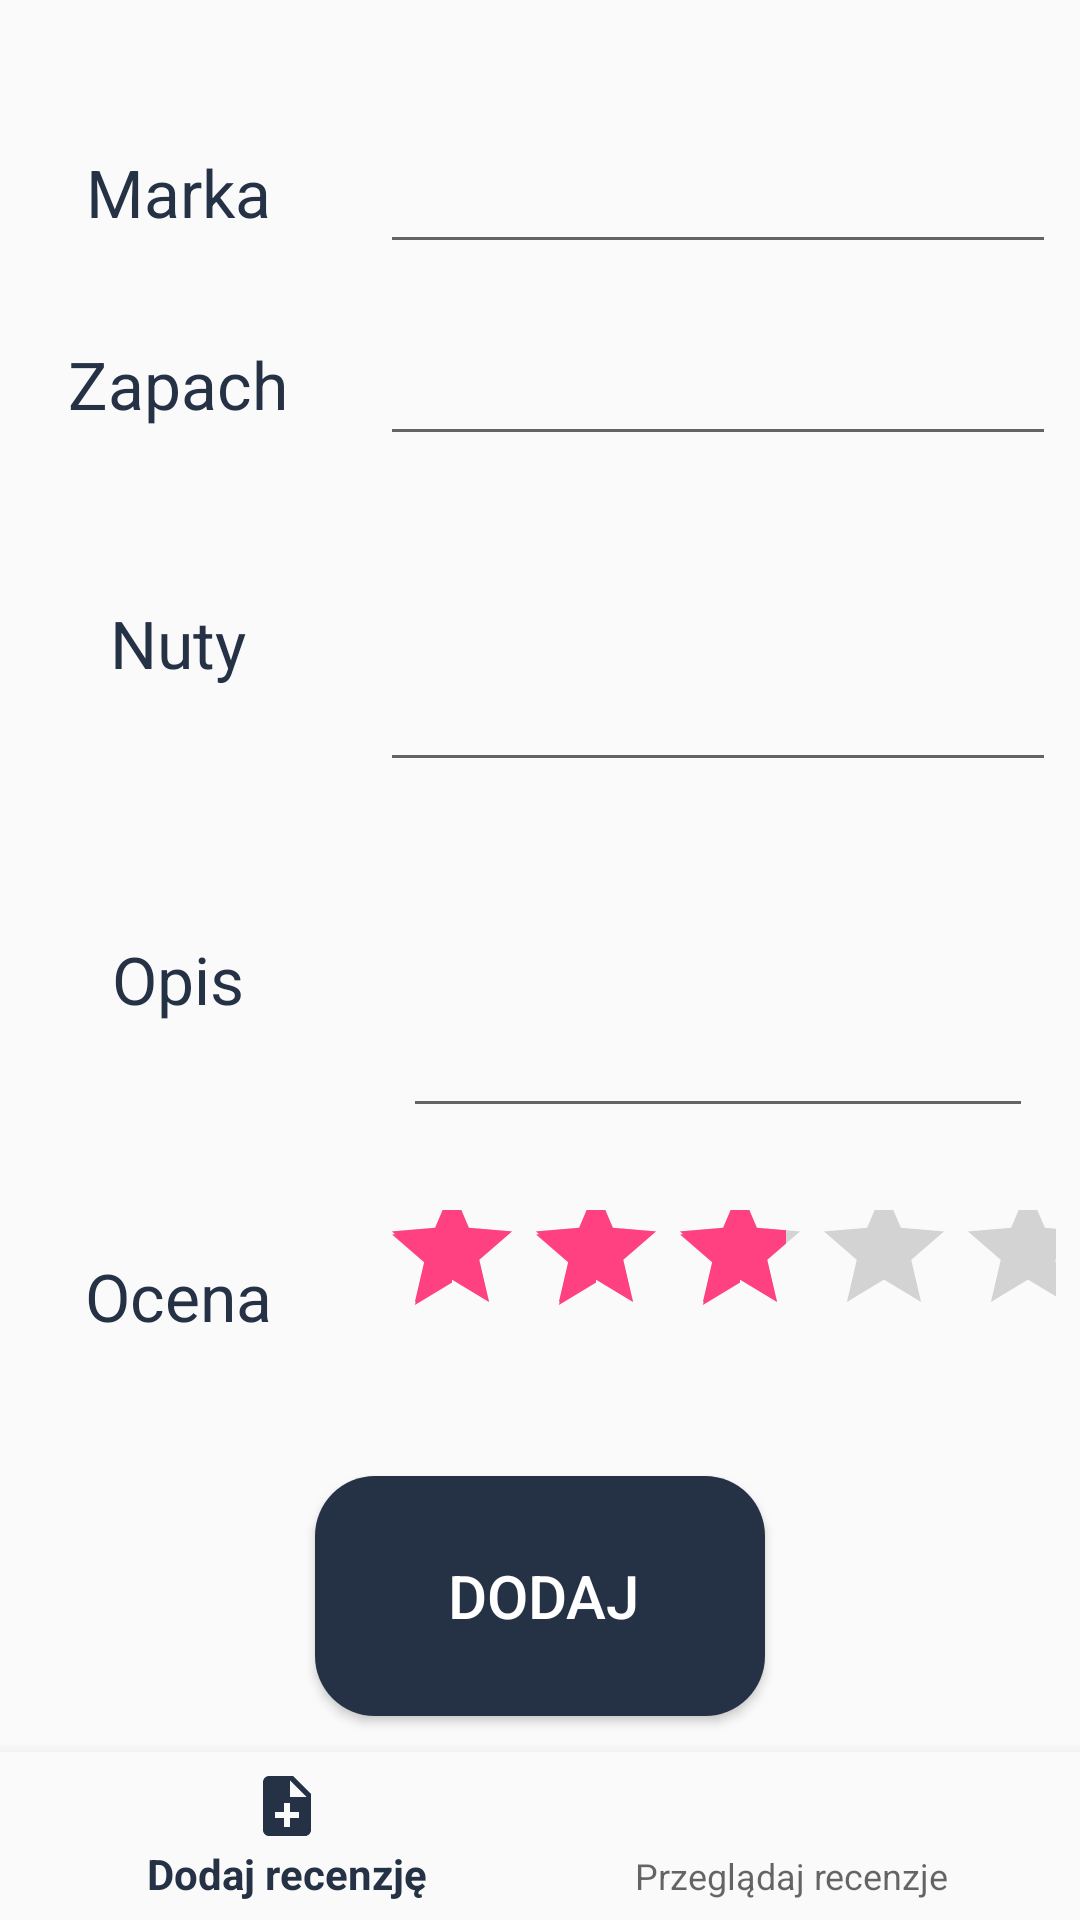

The Android layout XML behind this screen, and the referenced resources:
<!-- AndroidManifest.xml: application theme AppTheme -->
<!-- res/layout/activity_add_review.xml -->
<?xml version="1.0" encoding="utf-8"?>
<android.support.constraint.ConstraintLayout xmlns:android="http://schemas.android.com/apk/res/android"
    xmlns:app="http://schemas.android.com/apk/res-auto"
    xmlns:tools="http://schemas.android.com/tools"
    android:id="@+id/container"
    android:layout_width="match_parent"
    android:layout_height="match_parent"
    tools:context=".AddReviewActivity">

    <android.support.design.widget.BottomNavigationView
        android:id="@+id/navigation"
        android:layout_width="0dp"
        android:layout_height="wrap_content"
        android:layout_marginStart="0dp"
        android:layout_marginEnd="0dp"
        android:background="?android:attr/windowBackground"
        app:layout_constraintBottom_toBottomOf="parent"
        app:layout_constraintLeft_toLeftOf="parent"
        app:layout_constraintRight_toRightOf="parent"
        app:menu="@menu/navigation" />

    <android.support.constraint.Guideline
        android:id="@+id/guideline4"
        android:layout_width="wrap_content"
        android:layout_height="wrap_content"
        android:orientation="horizontal"
        app:layout_constraintGuide_percent="0.15" />

    <TextView
        android:id="@+id/textView"
        style="@style/NosePadTextView"
        android:layout_width="wrap_content"
        android:layout_height="0dp"
        android:layout_marginStart="8dp"
        android:layout_marginTop="8dp"
        android:layout_marginEnd="8dp"
        android:layout_marginBottom="8dp"
        android:gravity="center_horizontal|center_vertical"
        android:text="Marka"
        android:textAlignment="center"
        app:layout_constraintBottom_toTopOf="@+id/guideline4"
        app:layout_constraintEnd_toStartOf="@+id/guideline10"
        app:layout_constraintStart_toStartOf="parent"
        app:layout_constraintTop_toTopOf="@+id/guideline7" />

    <AutoCompleteTextView
        android:id="@+id/autoCompleteBrand"
        android:layout_width="0dp"
        android:layout_height="0dp"
        android:layout_marginStart="8dp"
        android:layout_marginTop="8dp"
        android:layout_marginEnd="8dp"
        android:layout_marginBottom="8dp"
        android:gravity="center_vertical"
        app:layout_constraintBottom_toTopOf="@+id/guideline4"
        app:layout_constraintEnd_toEndOf="parent"
        app:layout_constraintStart_toStartOf="@+id/guideline10"
        app:layout_constraintTop_toTopOf="@+id/guideline7" />

    <android.support.constraint.Guideline
        android:id="@+id/guideline5"
        android:layout_width="wrap_content"
        android:layout_height="wrap_content"
        android:orientation="horizontal"
        app:layout_constraintGuide_percent="0.25" />

    <TextView
        android:id="@+id/textView2"
        style="@style/NosePadTextView"
        android:layout_width="wrap_content"
        android:layout_height="wrap_content"
        android:layout_marginStart="8dp"
        android:layout_marginTop="8dp"
        android:layout_marginEnd="8dp"
        android:layout_marginBottom="8dp"
        android:text="Zapach"
        app:layout_constraintBottom_toTopOf="@+id/guideline5"
        app:layout_constraintEnd_toStartOf="@+id/guideline10"
        app:layout_constraintStart_toStartOf="parent"
        app:layout_constraintTop_toTopOf="@+id/guideline4" />

    <AutoCompleteTextView
        android:id="@+id/autoCompleteFragrance"
        android:layout_width="0dp"
        android:layout_height="0dp"
        android:layout_marginStart="8dp"
        android:layout_marginTop="8dp"
        android:layout_marginEnd="8dp"
        android:layout_marginBottom="8dp"
        app:layout_constraintBottom_toTopOf="@+id/guideline5"
        app:layout_constraintEnd_toEndOf="parent"
        app:layout_constraintStart_toStartOf="@+id/guideline10"
        app:layout_constraintTop_toBottomOf="@+id/autoCompleteBrand" />

    <android.support.constraint.Guideline
        android:id="@+id/guideline6"
        android:layout_width="wrap_content"
        android:layout_height="wrap_content"
        android:orientation="horizontal"
        app:layout_constraintGuide_percent="0.41997263" />

    <TextView
        android:id="@+id/textView5"
        style="@style/NosePadTextView"
        android:layout_width="wrap_content"
        android:layout_height="wrap_content"
        android:layout_marginStart="8dp"
        android:layout_marginTop="8dp"
        android:layout_marginEnd="8dp"
        android:layout_marginBottom="8dp"
        android:text="Nuty"
        app:layout_constraintBottom_toTopOf="@+id/guideline6"
        app:layout_constraintEnd_toStartOf="@+id/guideline10"
        app:layout_constraintStart_toStartOf="parent"
        app:layout_constraintTop_toTopOf="@+id/guideline5" />

    <MultiAutoCompleteTextView
        android:id="@+id/multiAutoCompleteNotes"
        android:layout_width="0dp"
        android:layout_height="0dp"
        android:layout_marginStart="8dp"
        android:layout_marginTop="8dp"
        android:layout_marginEnd="8dp"
        android:layout_marginBottom="8dp"
        app:layout_constraintBottom_toTopOf="@+id/guideline6"
        app:layout_constraintEnd_toEndOf="parent"
        app:layout_constraintStart_toStartOf="@+id/guideline10"
        app:layout_constraintTop_toTopOf="@+id/guideline5" />

    <android.support.constraint.Guideline
        android:id="@+id/guideline7"
        android:layout_width="wrap_content"
        android:layout_height="wrap_content"
        android:orientation="horizontal"
        app:layout_constraintGuide_percent="0.05" />

    <TextView
        android:id="@+id/textView6"
        style="@style/NosePadTextView"
        android:layout_width="wrap_content"
        android:layout_height="0dp"
        android:layout_marginStart="8dp"
        android:layout_marginTop="8dp"
        android:layout_marginEnd="8dp"
        android:layout_marginBottom="8dp"
        android:gravity="center_vertical"
        android:text="Opis"
        app:layout_constraintBottom_toTopOf="@+id/guideline8"
        app:layout_constraintEnd_toStartOf="@+id/guideline10"
        app:layout_constraintStart_toStartOf="parent"
        app:layout_constraintTop_toTopOf="@+id/guideline6" />

    <EditText
        android:id="@+id/edtDescription"
        android:layout_width="wrap_content"
        android:layout_height="0dp"
        android:layout_marginStart="8dp"
        android:layout_marginTop="8dp"
        android:layout_marginEnd="8dp"
        android:layout_marginBottom="8dp"
        android:ems="10"
        android:inputType="textMultiLine"
        app:layout_constraintBottom_toTopOf="@+id/guideline8"
        app:layout_constraintEnd_toEndOf="parent"
        app:layout_constraintStart_toStartOf="@+id/guideline10"
        app:layout_constraintTop_toTopOf="@+id/guideline6" />

    <android.support.constraint.Guideline
        android:id="@+id/guideline8"
        android:layout_width="wrap_content"
        android:layout_height="wrap_content"
        android:orientation="horizontal"
        app:layout_constraintGuide_percent="0.6" />

    <Button
        android:id="@+id/btnAddReview"
        style="@style/NosePadButtons"
        android:layout_width="wrap_content"
        android:layout_height="wrap_content"
        android:layout_marginStart="8dp"
        android:layout_marginTop="8dp"
        android:layout_marginEnd="8dp"
        android:layout_marginBottom="8dp"
        android:drawableLeft="@drawable/ic_add"
        android:paddingLeft="2dp"
        android:text="DODAJ"
        app:layout_constraintBottom_toTopOf="@+id/navigation"
        app:layout_constraintEnd_toEndOf="parent"
        app:layout_constraintStart_toStartOf="parent"
        app:layout_constraintTop_toTopOf="@+id/guideline9" />

    <android.support.constraint.Guideline
        android:id="@+id/guideline9"
        android:layout_width="wrap_content"
        android:layout_height="wrap_content"
        android:orientation="horizontal"
        app:layout_constraintGuide_percent="0.75" />

    <TextView
        android:id="@+id/textView7"
        style="@style/NosePadTextView"
        android:layout_width="0dp"
        android:layout_height="0dp"
        android:layout_marginStart="8dp"
        android:layout_marginTop="8dp"
        android:layout_marginEnd="8dp"
        android:layout_marginBottom="8dp"
        android:gravity="center_horizontal|center_vertical"
        android:text="Ocena"
        app:layout_constraintBottom_toTopOf="@+id/guideline9"
        app:layout_constraintEnd_toStartOf="@+id/guideline10"
        app:layout_constraintStart_toStartOf="parent"
        app:layout_constraintTop_toTopOf="@+id/guideline8" />

    <RatingBar
        android:id="@+id/ratingBar"
        android:layout_width="0dp"
        android:layout_height="0dp"
        android:layout_marginStart="8dp"
        android:layout_marginTop="8dp"
        android:layout_marginEnd="8dp"
        android:layout_marginBottom="8dp"
        android:foregroundGravity="center_vertical|center_horizontal"
        android:max="5"
        android:rating="3"
        android:textAlignment="center"
        app:layout_constraintBottom_toTopOf="@+id/guideline9"
        app:layout_constraintEnd_toEndOf="parent"
        app:layout_constraintStart_toStartOf="@+id/guideline10"
        app:layout_constraintTop_toTopOf="@+id/guideline8" />

    <android.support.constraint.Guideline
        android:id="@+id/guideline10"
        android:layout_width="wrap_content"
        android:layout_height="wrap_content"
        android:orientation="vertical"
        app:layout_constraintGuide_percent="0.33" />

</android.support.constraint.ConstraintLayout>
<!-- resources referenced by this layout -->
<resources>
  <style name="NosePadButtons">
          <item name="android:textSize">20sp</item>
          <item name="android:textColor">@color/colorButtonFont</item>
          <item name="android:background">@drawable/button_rect_round</item>
      </style>
  <style name="NosePadTextView">
          <item name="android:textSize">22sp</item>
          <item name="android:textColor">@color/colorTextViewFont</item>
      </style>
  <style name="AppTheme" parent="Theme.AppCompat.Light.DarkActionBar">
          
          <item name="colorPrimary">@color/colorPrimary</item>
          <item name="colorPrimaryDark">@color/colorPrimaryDark</item>
          <item name="colorAccent">@color/colorAccent</item>
          <item name="windowNoTitle">false</item>
          <item name="android:windowFullscreen">true</item>
  
      </style>
  <color name="colorButtonFont">#ffffff</color>
  <!-- drawable button_rect_round (drawable) -->
  <?xml version="1.0" encoding="utf-8"?>
  <shape xmlns:android="http://schemas.android.com/apk/res/android"
      android:shape="rectangle">
      <solid android:color="@color/colorBackground" />
  
  
      <corners
          android:bottomLeftRadius="20dp"
          android:bottomRightRadius="20dp"
          android:topLeftRadius="20dp"
          android:topRightRadius="20dp">
  
      </corners>
  
      <size
          android:width="150dp"
          android:height="80dp" />
  
  </shape>
  <color name="colorTextViewFont">#253145</color>
  <color name="colorPrimary">#253145</color>
  <color name="colorPrimaryDark">#303F9F</color>
  <color name="colorAccent">#FF4081</color>
  <color name="colorBackground">#253145</color>
</resources>
